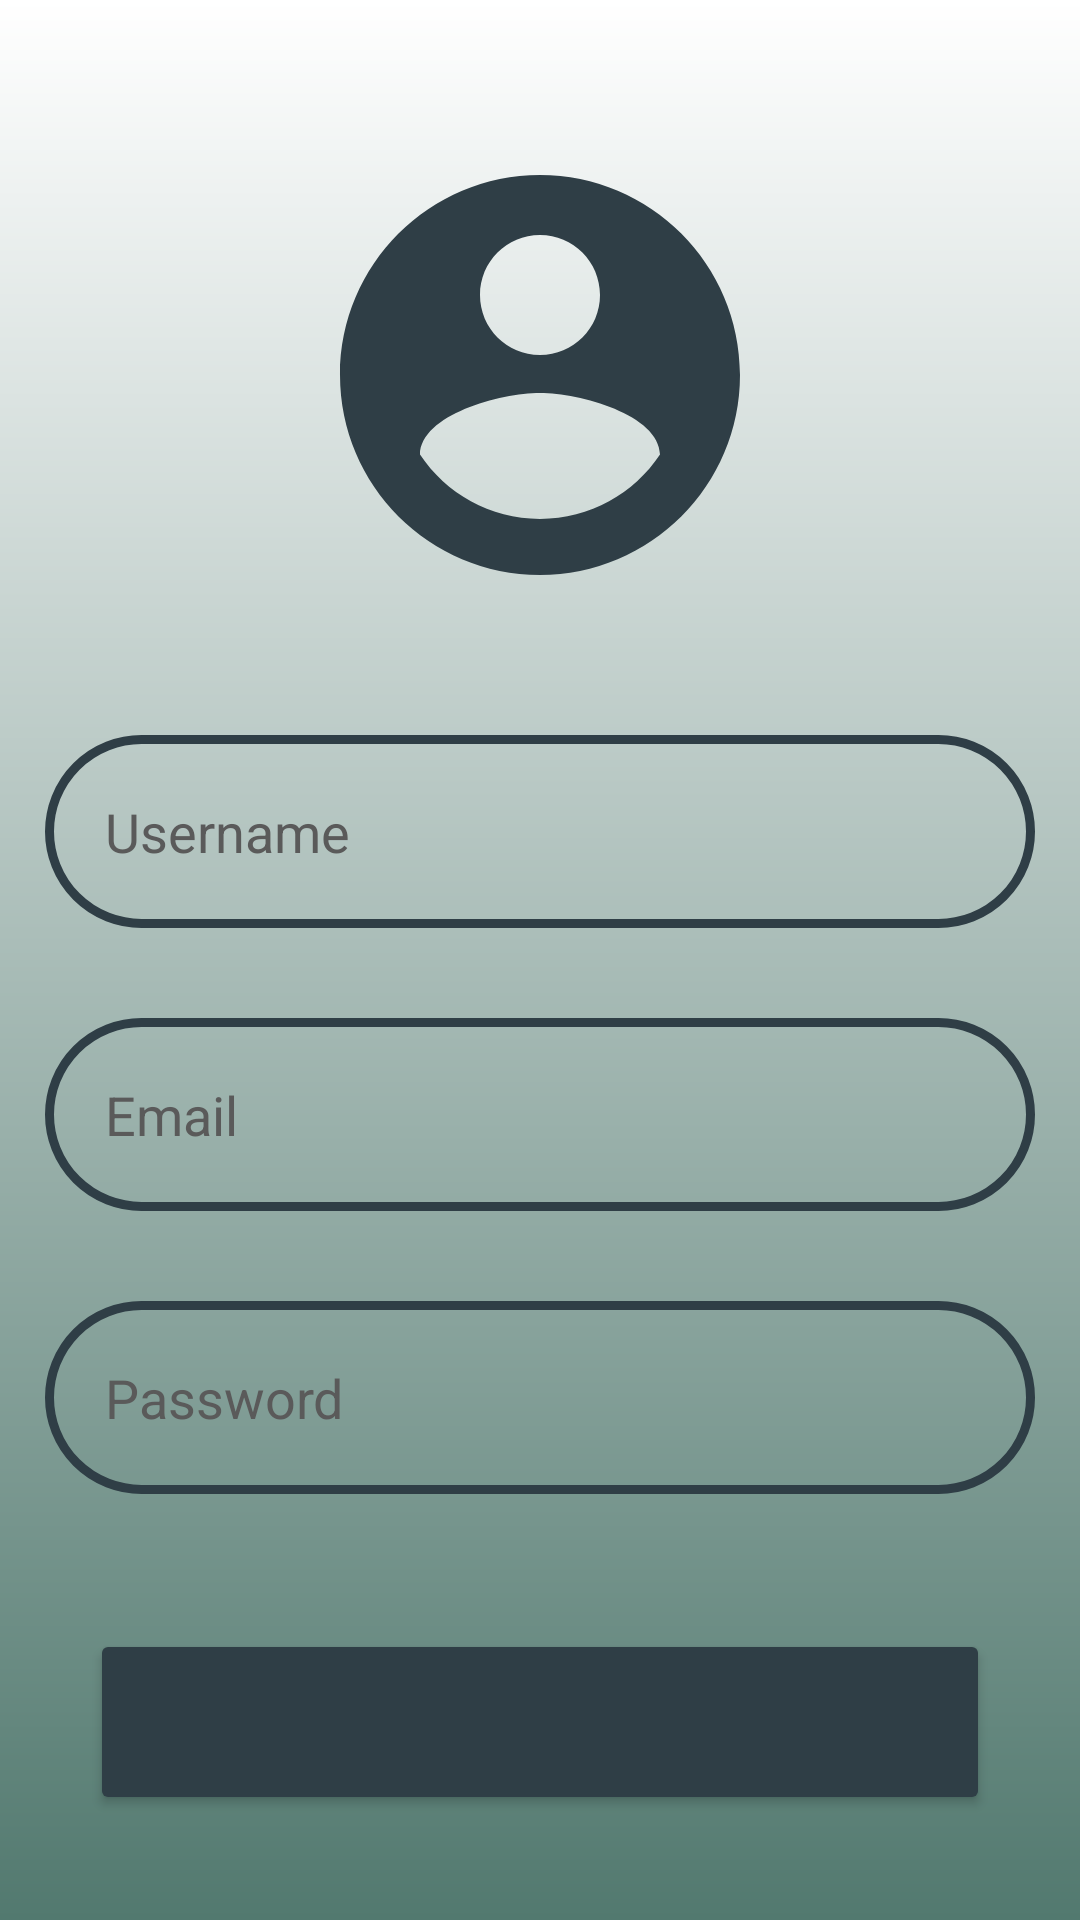

Here is an Android app screen rendered from its layout file. Give the layout XML and the strings, colors and styles it references.
<!-- AndroidManifest.xml: application theme Theme.SocialFlavours -->
<!-- res/layout/activity_register.xml -->
<?xml version="1.0" encoding="utf-8"?>
<RelativeLayout xmlns:android="http://schemas.android.com/apk/res/android"
    xmlns:app="http://schemas.android.com/apk/res-auto"
    xmlns:tools="http://schemas.android.com/tools"
    android:layout_width="match_parent"
    android:layout_height="match_parent"
    android:background="@drawable/login_background"
    tools:context=".presentation.register.Register">
    
    <LinearLayout
        android:layout_width="match_parent"
        android:layout_height="wrap_content"
        android:gravity="center"
        android:orientation="vertical">

        <ProgressBar
            android:id="@+id/pb_register"
            android:layout_width="wrap_content"
            android:layout_height="wrap_content"
            android:indeterminate="true"
            android:layout_centerHorizontal="true"
            android:layout_centerVertical="true"
            android:visibility="gone"/>

        <ImageView
            android:layout_width="160dp"
            android:layout_height="160dp"
            android:layout_marginTop="50dp"
            android:src="@drawable/icon_account"
            android:layout_marginBottom="25dp"/>

        <EditText
            android:id="@+id/register_user_input"
            android:layout_width="match_parent"
            android:layout_height="wrap_content"
            android:hint="@string/username"
            android:textColor="@color/black"
            android:textColorHint="#5A5A5A"
            android:padding="20dp"
            android:layout_margin="15dp"
            android:textSize="18sp"
            android:background="@drawable/rounded_field"
            android:inputType="text"/>

        <EditText
            android:id="@+id/register_email_input"
            android:layout_width="match_parent"
            android:layout_height="wrap_content"
            android:hint="@string/email"
            android:textColor="@color/black"
            android:textColorHint="#5A5A5A"
            android:padding="20dp"
            android:layout_margin="15dp"
            android:textSize="18sp"
            android:background="@drawable/rounded_field"
            android:inputType="textEmailAddress"/>

        <EditText
            android:id="@+id/register_password_input"
            android:layout_width="match_parent"
            android:layout_height="wrap_content"
            android:hint="@string/password"
            android:textColor="@color/black"
            android:textColorHint="#5A5A5A"
            android:padding="20dp"
            android:layout_margin="15dp"
            android:textSize="18sp"
            android:background="@drawable/rounded_field"
            android:inputType="textPassword"/>

        <Button
            android:id="@+id/register_button"
            android:layout_width="match_parent"
            android:layout_height="wrap_content"
            android:hint="@string/register"
            android:textSize="20dp"
            android:textColorHint="#CAD2C5"
            android:backgroundTint="#2F3E46"
            android:padding="30dp"
            android:onClick="register"
            android:layout_margin="30dp"/>

        <TextView
            android:layout_width="wrap_content"
            android:layout_height="wrap_content"
            android:text="@string/alreadyRegistered"
            android:textSize="16sp"
            android:textColor="#FFFFFF"
            android:textStyle="bold"
            android:layout_marginTop="10dp"
            android:onClick="returnToLoginScreen"/>

    </LinearLayout>

</RelativeLayout>
<!-- resources referenced by this layout -->
<resources>
  <color name="black">#FF000000</color>
  <!-- drawable icon_account (drawable) -->
  <vector xmlns:android="http://schemas.android.com/apk/res/android" android:height="150dp" android:tint="#2F3E46" android:viewportHeight="24" android:viewportWidth="24" android:width="150dp">
        
      <path android:fillColor="@android:color/white" android:pathData="M12,2C6.48,2 2,6.48 2,12s4.48,10 10,10 10,-4.48 10,-10S17.52,2 12,2zM12,5c1.66,0 3,1.34 3,3s-1.34,3 -3,3 -3,-1.34 -3,-3 1.34,-3 3,-3zM12,19.2c-2.5,0 -4.71,-1.28 -6,-3.22 0.03,-1.99 4,-3.08 6,-3.08 1.99,0 5.97,1.09 6,3.08 -1.29,1.94 -3.5,3.22 -6,3.22z"/>
      
  </vector>
  <!-- drawable login_background (drawable) -->
  <?xml version="1.0" encoding="utf-8"?>
  
  <shape xmlns:android="http://schemas.android.com/apk/res/android">
  
      <gradient android:type="linear"
                android:angle="100"
                android:startColor="#FFFFFF"
                android:endColor="#52796F"/>
  
  </shape>
  <!-- drawable rounded_field (drawable) -->
  <?xml version="1.0" encoding="utf-8"?>
  
  <shape xmlns:android="http://schemas.android.com/apk/res/android"
      android:shape="rectangle">
  
      <corners android:radius="40dp"/>
      <stroke android:width="3dip" android:color="#2F3E46"/>
  
  </shape>
  <string name="alreadyRegistered">Already Registered? Login Here</string>
  <string name="email">Email</string>
  <string name="password">Password</string>
  <string name="register">Register</string>
  <string name="username">Username</string>
  <style name="Theme.SocialFlavours" parent="Base.Theme.SocialFlavours" />
  <style name="Base.Theme.SocialFlavours" parent="Theme.Material3.DayNight.NoActionBar">
          
          
      </style>
</resources>
